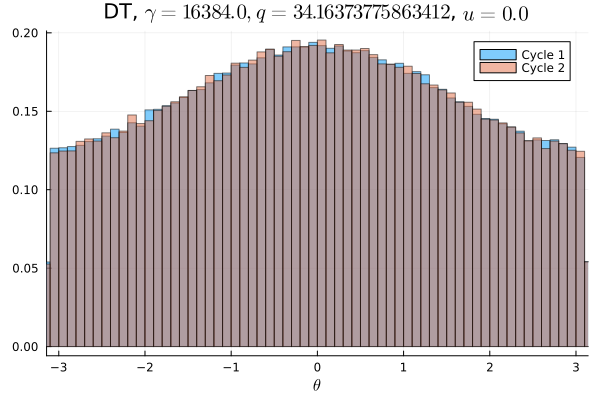

Source data for this figure (header and first rows):
Cycle 1, Cycle 2
0.008175, 0.007987
0.007953, 0.007669
0.007803, 0.007816
0.008016, 0.007872
0.008037, 0.007872
0.008222, 0.008031
0.007894, 0.008138
0.008075, 0.008519
0.008394, 0.008156
0.008172, 0.008181
0.008494, 0.008506
0.0085, 0.008431
0.008603, 0.008316
0.008866, 0.008594
0.008481, 0.008691
0.008937, 0.009334
0.008872, 0.009031
0.008984, 0.008887
0.009197, 0.0089
0.009472, 0.009334
0.009519, 0.009422
0.009653, 0.009638
0.009628, 0.009641
0.009531, 0.009625
0.01003, 0.01019
0.01005, 0.01002
0.009847, 0.01007
0.01063, 0.01038
0.01025, 0.01038
0.01059, 0.01049
0.01052, 0.01108
0.01107, 0.01057
0.01075, 0.01079
0.01113, 0.01093
0.01108, 0.01129
0.0114, 0.01128
0.0114, 0.01132
0.01111, 0.01143
0.01159, 0.01137
0.01148, 0.01193
0.01174, 0.01168
0.01192, 0.01188
0.01172, 0.01193
0.01173, 0.01142
0.01183, 0.0119
0.01237, 0.01205
0.01193, 0.01239
0.01197, 0.01212
0.01218, 0.01197
0.01213, 0.01197
0.01197, 0.01234
0.01215, 0.01209
0.01183, 0.01161
0.01214, 0.01212
0.0119, 0.01224
0.01189, 0.0117
0.01178, 0.01182
0.01181, 0.01192
0.01199, 0.01188
0.0116, 0.01187
... 40 more rows
